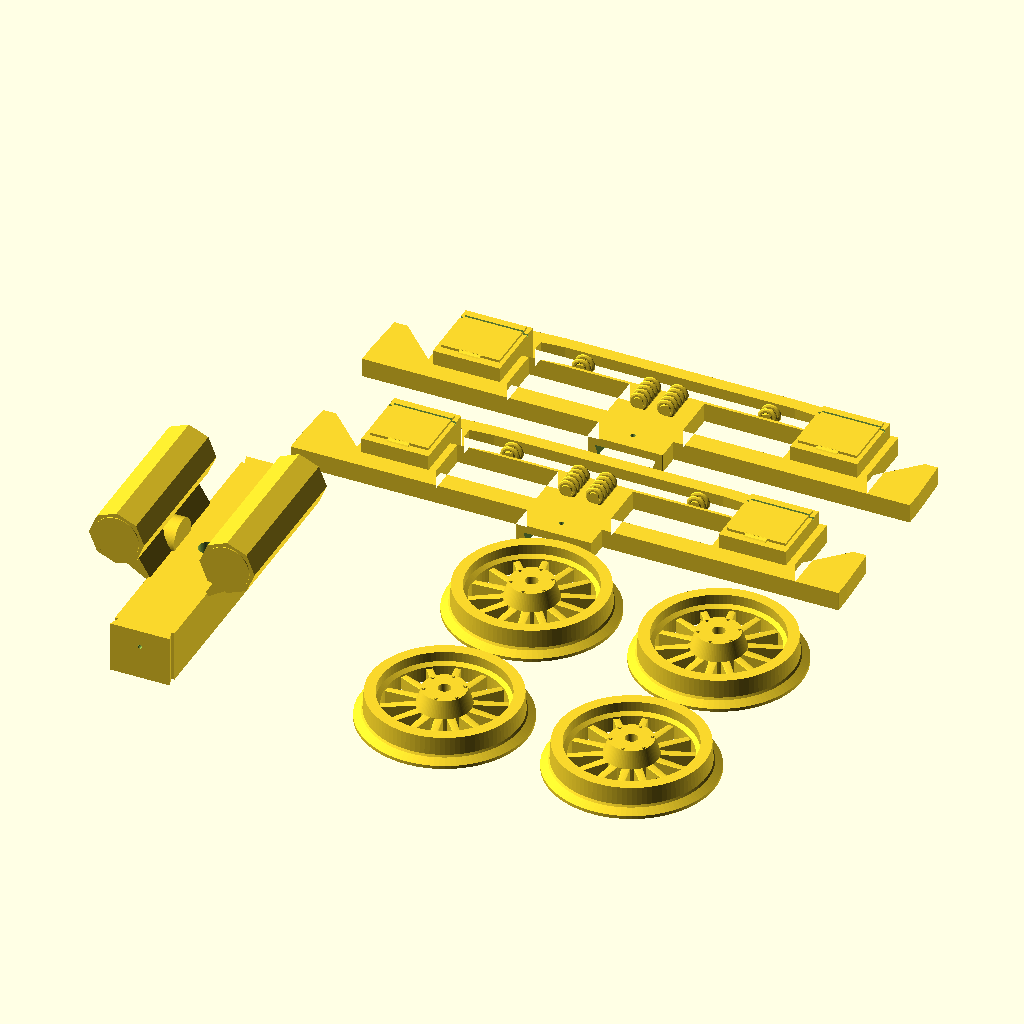
Cell 1: rendered with the file's own defaults.
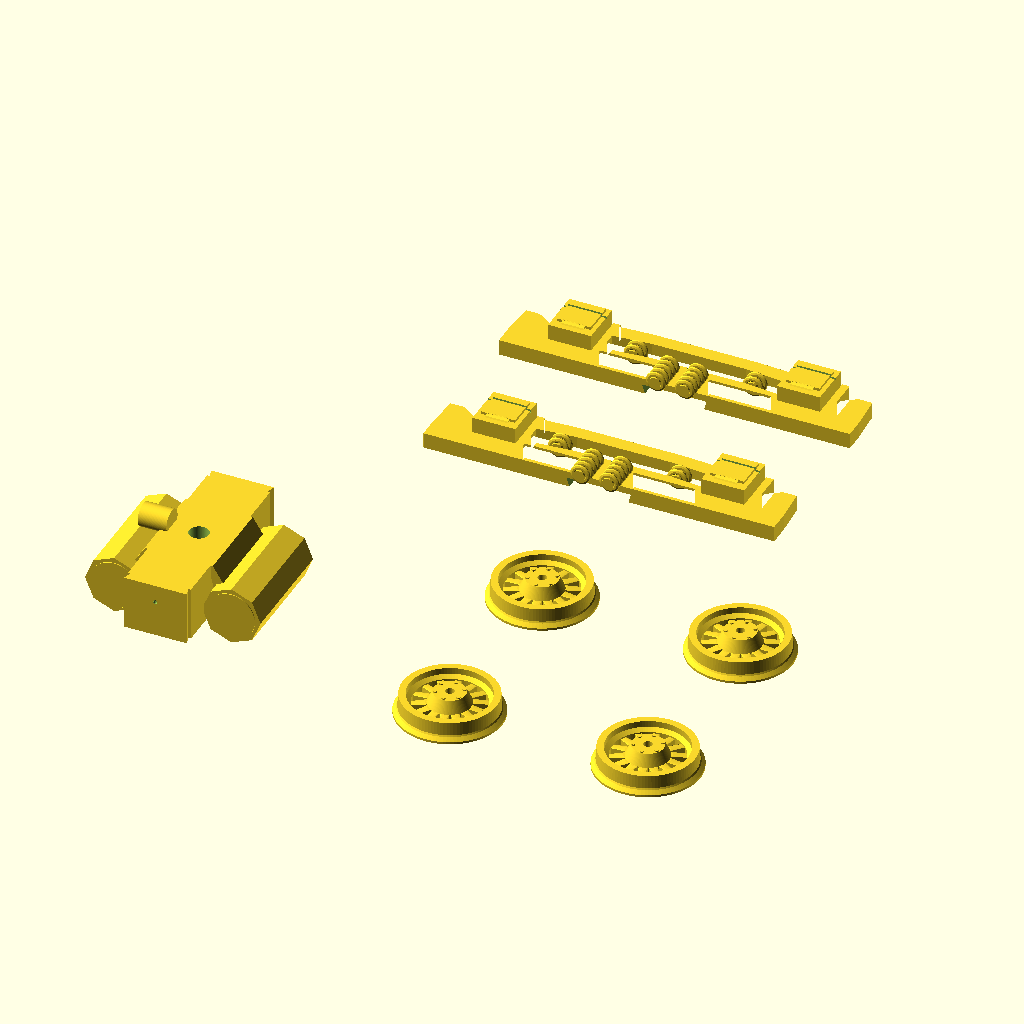
Cell 2: the same model with SCALE_SEL = "O".
All cells are drawn from the same view direction (rotation 55°, 0°, 25°, orthographic, colour scheme Cornfield), but the view is re-fitted for each cell, so position and scale can differ between cells as well as the parameter.
OpenSCAD source file Locomotives/ES-2 switcher/scad/parts/ES2_06_truck_A.scad:
// Milwaukee Road ES-2 switcher, G scale - print 6 of 8: truck_A
// Render (F6), export STL, print. Settings: ../library/es2_params.scad
// Whole loco preview and notes: ../MILW_ES2_Main.scad
// model scale
SCALE_SEL = "G"; // [G:G scale 1-29, O:O scale 1-48]
// which loco - the hood prints change with it
LOCO_SEL = "E83"; // [E80, E81, E82, E83]
// curve smoothness ($fn)
FN_SEL = 100; // [24:4:200]
include <../library/es2_all.scad>
es2_plate("truck_A");
Parameter table extracted from the source (name, type, default, range or options):
SCALE_SEL: string, default "G", options "G", "O"
LOCO_SEL: string, default "E83", options "E80", "E81", "E82", "E83"
FN_SEL: number, default 100, range 24 to 200, step 4
